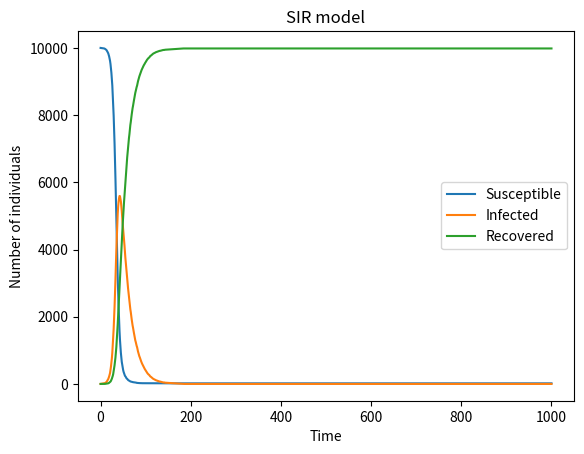

This figure's Python source:
# import libraries
import numpy as np
import matplotlib.pyplot as plt
N=10000 #total population
beta = 0.3 #infection rate
gamma = 0.05 #recovery rate
susceptible = 9999 #initial number of susceptible individuals
infected = 1
recovered = 0

#initialize the arrays
N_list = []
susceptible_list = []
infected_list = []
recovered_list = []
time = []

#initialize the time
t = 0

#initialize the rates

susceptible_list.append(9999)
infected_list.append(1)
recovered_list.append(0)
time.append(0)
N_list.append(10000)

while t<1000:
    sup=susceptible
    inf=infected
    rec=recovered
    for i in range(0,sup):
        if np.random.choice([0,1], p=[1-beta*inf/N, beta*inf/N])==1:
            infected+=1
            susceptible-=1
    for i in range(0,inf):
        if np.random.choice([0,1], p=[1-gamma, gamma])==1:
            recovered+=1
            infected-=1
    t+=1
    time.append(t)
    N_list.append(susceptible+infected+recovered)
    susceptible_list.append(susceptible)
    infected_list.append(infected)
    recovered_list.append(recovered)


#print(N_list)

plt.plot(time, susceptible_list, label='Susceptible')
plt.plot(time, infected_list, label='Infected')
plt.plot(time, recovered_list, label='Recovered')
plt.xlabel('Time')
plt.ylabel('Number of individuals')
plt.legend()
plt.title('SIR model')
plt.show()



